Labelled photos from "picture", an image-classification folder in hk-railway/picturebook. The possible labels are: JR bus, JR ETC, JR EXP DC, JR EXP EC, JR ferry, JR local&etc PC, JR local diesel car, JR LOCAL EC1, JR LOCAL EC2, JR local hybrid car, JR LOCO, JR maglev, JR shinkansen, JR super express diesel car, JR super express electric car, JR superexp ec(jnr1), JR superexp ec(jnr2), JR super express passenger car.

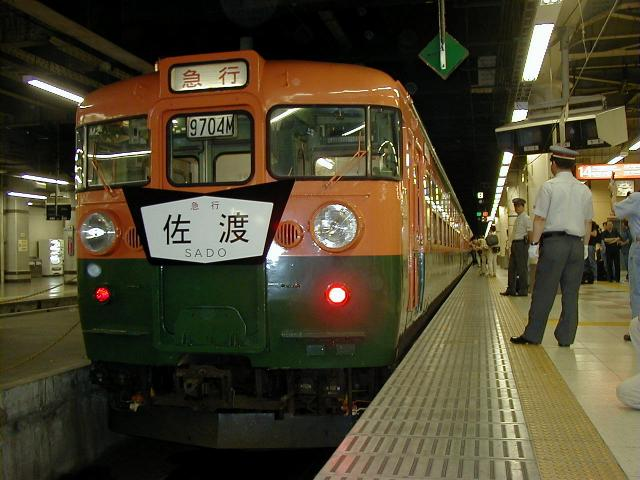
Label: JR EXP EC

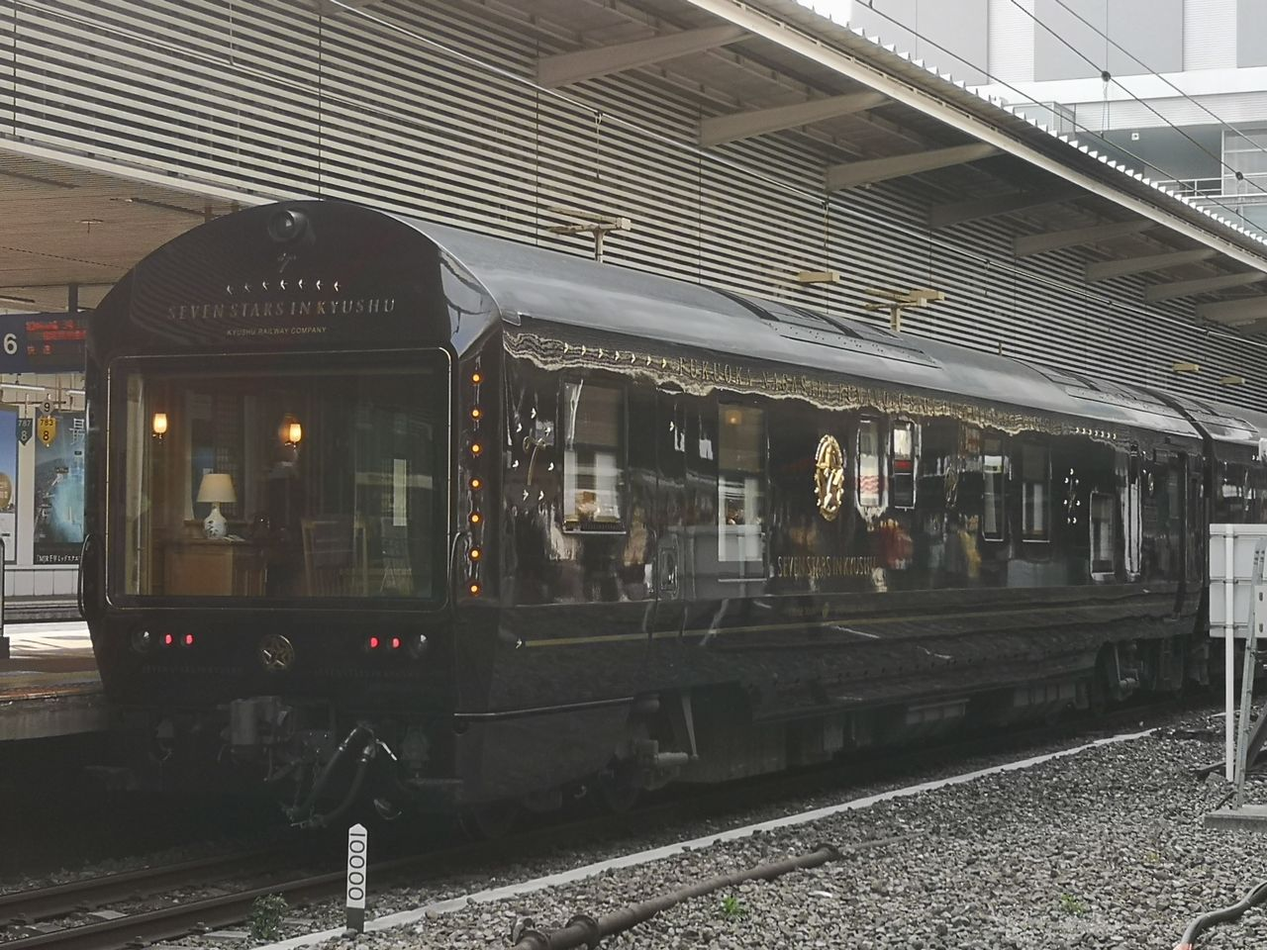
Label: JR super express passenger car

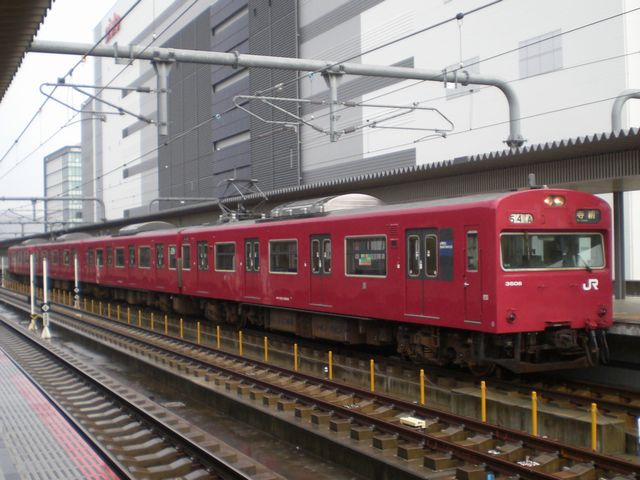
Label: JR LOCAL EC2

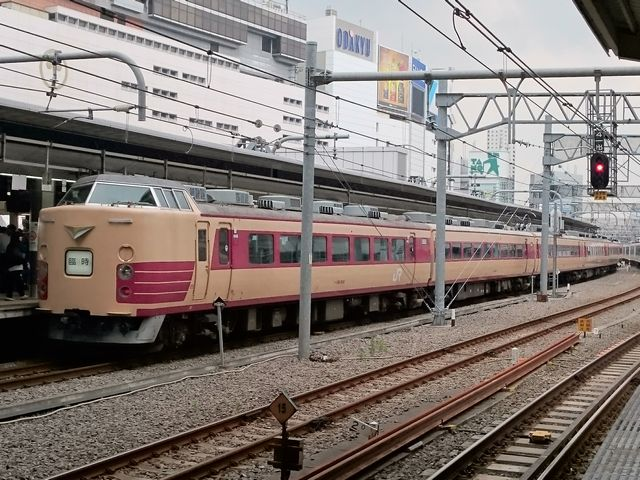
Label: JR superexp ec(jnr1)

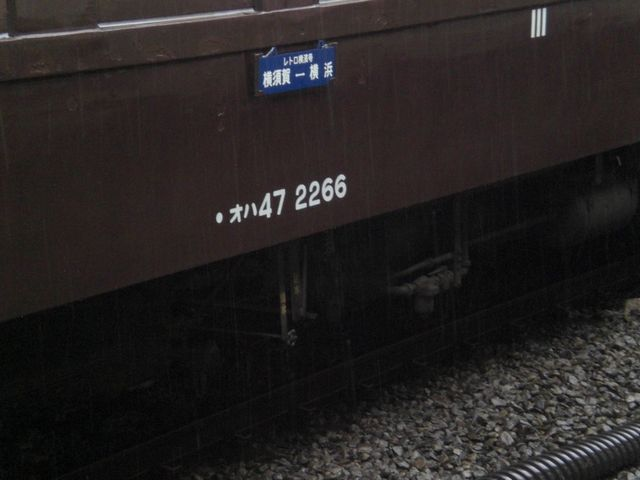
Label: JR local&etc PC

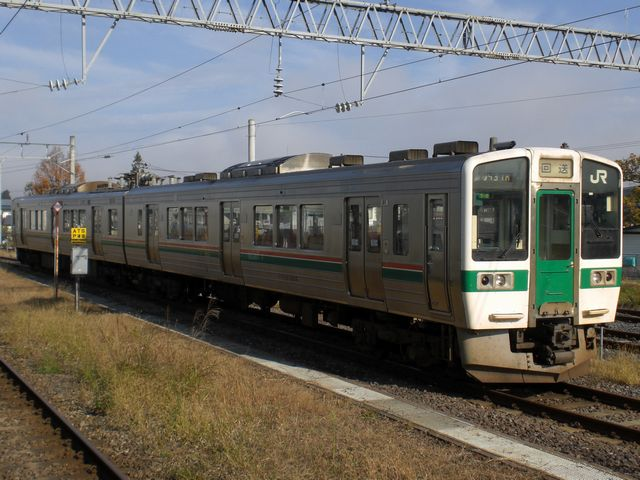
Label: JR LOCAL EC1
